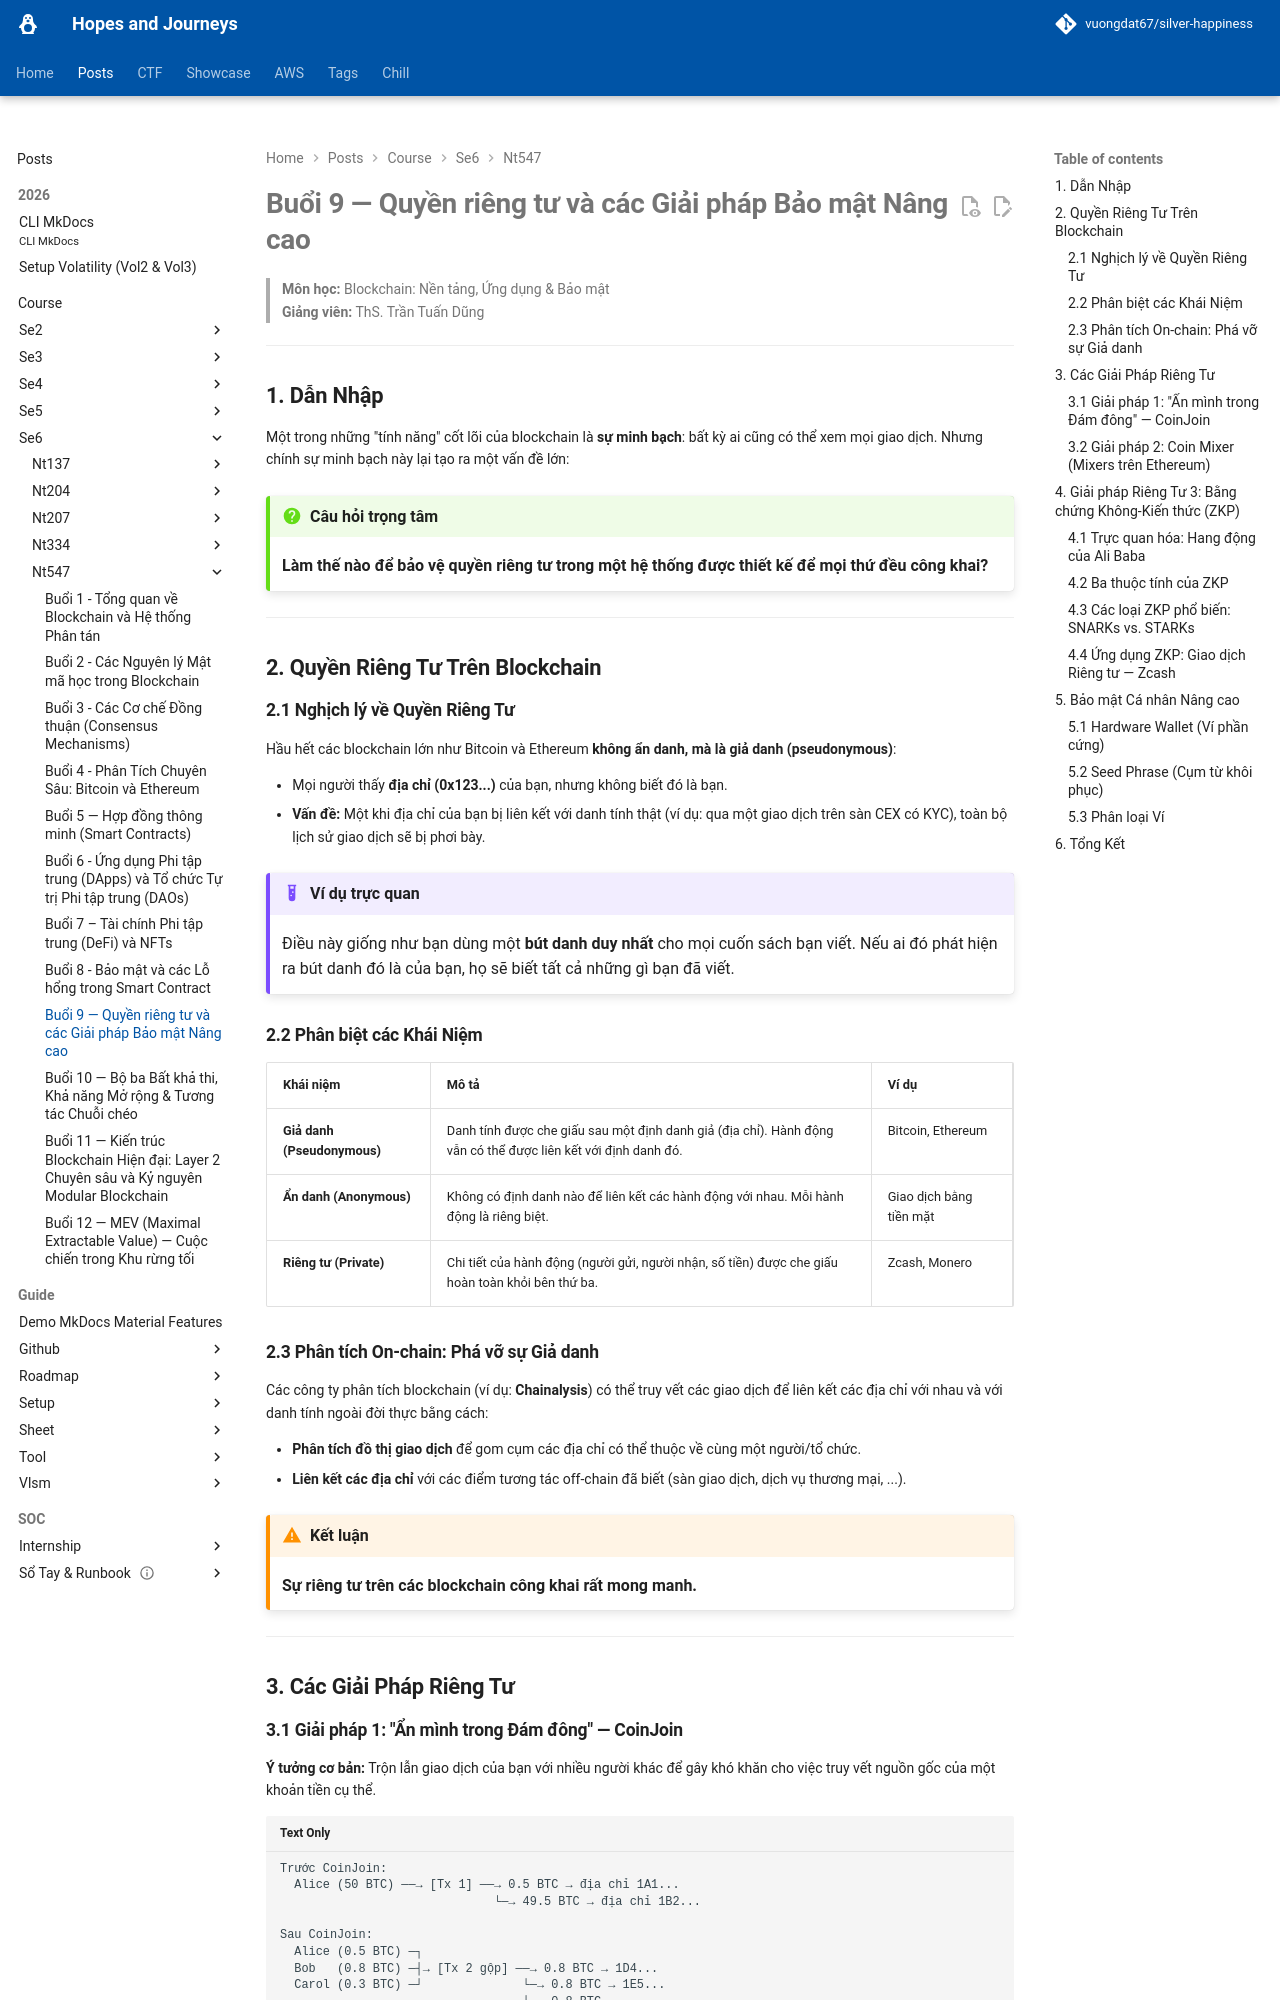

repository: vuongdat67/silver-happiness · page: posts/course/se6/nt547/L9/index.html · generator: mkdocs

# Buổi 9 — Quyền riêng tư và các Giải pháp Bảo mật Nâng cao

> **Môn học:** Blockchain: Nền tảng, Ứng dụng & Bảo mật  
> **Giảng viên:** ThS. Trần Tuấn Dũng

---

## 1. Dẫn Nhập

Một trong những "tính năng" cốt lõi của blockchain là **sự minh bạch**: bất kỳ ai cũng có thể xem mọi giao dịch. Nhưng chính sự minh bạch này lại tạo ra một vấn đề lớn:

!!! question "Câu hỏi trọng tâm"
    **Làm thế nào để bảo vệ quyền riêng tư trong một hệ thống được thiết kế để mọi thứ đều công khai?**

---

## 2. Quyền Riêng Tư Trên Blockchain

### 2.1 Nghịch lý về Quyền Riêng Tư

Hầu hết các blockchain lớn như Bitcoin và Ethereum **không ẩn danh, mà là giả danh (pseudonymous)**:

- Mọi người thấy **địa chỉ (0x123...)** của bạn, nhưng không biết đó là bạn.
- **Vấn đề:** Một khi địa chỉ của bạn bị liên kết với danh tính thật (ví dụ: qua một giao dịch trên sàn CEX có KYC), toàn bộ lịch sử giao dịch sẽ bị phơi bày.

!!! example "Ví dụ trực quan"
    Điều này giống như bạn dùng một **bút danh duy nhất** cho mọi cuốn sách bạn viết. Nếu ai đó phát hiện ra bút danh đó là của bạn, họ sẽ biết tất cả những gì bạn đã viết.

### 2.2 Phân biệt các Khái Niệm

| Khái niệm | Mô tả | Ví dụ |
|---|---|---|
| **Giả danh (Pseudonymous)** | Danh tính được che giấu sau một định danh giả (địa chỉ). Hành động vẫn có thể được liên kết với định danh đó. | Bitcoin, Ethereum |
| **Ẩn danh (Anonymous)** | Không có định danh nào để liên kết các hành động với nhau. Mỗi hành động là riêng biệt. | Giao dịch bằng tiền mặt |
| **Riêng tư (Private)** | Chi tiết của hành động (người gửi, người nhận, số tiền) được che giấu hoàn toàn khỏi bên thứ ba. | Zcash, Monero |

### 2.3 Phân tích On-chain: Phá vỡ sự Giả danh

Các công ty phân tích blockchain (ví dụ: **Chainalysis**) có thể truy vết các giao dịch để liên kết các địa chỉ với nhau và với danh tính ngoài đời thực bằng cách:

- **Phân tích đồ thị giao dịch** để gom cụm các địa chỉ có thể thuộc về cùng một người/tổ chức.
- **Liên kết các địa chỉ** với các điểm tương tác off-chain đã biết (sàn giao dịch, dịch vụ thương mại, ...).

!!! warning "Kết luận"
    **Sự riêng tư trên các blockchain công khai rất mong manh.**

---

## 3. Các Giải Pháp Riêng Tư
